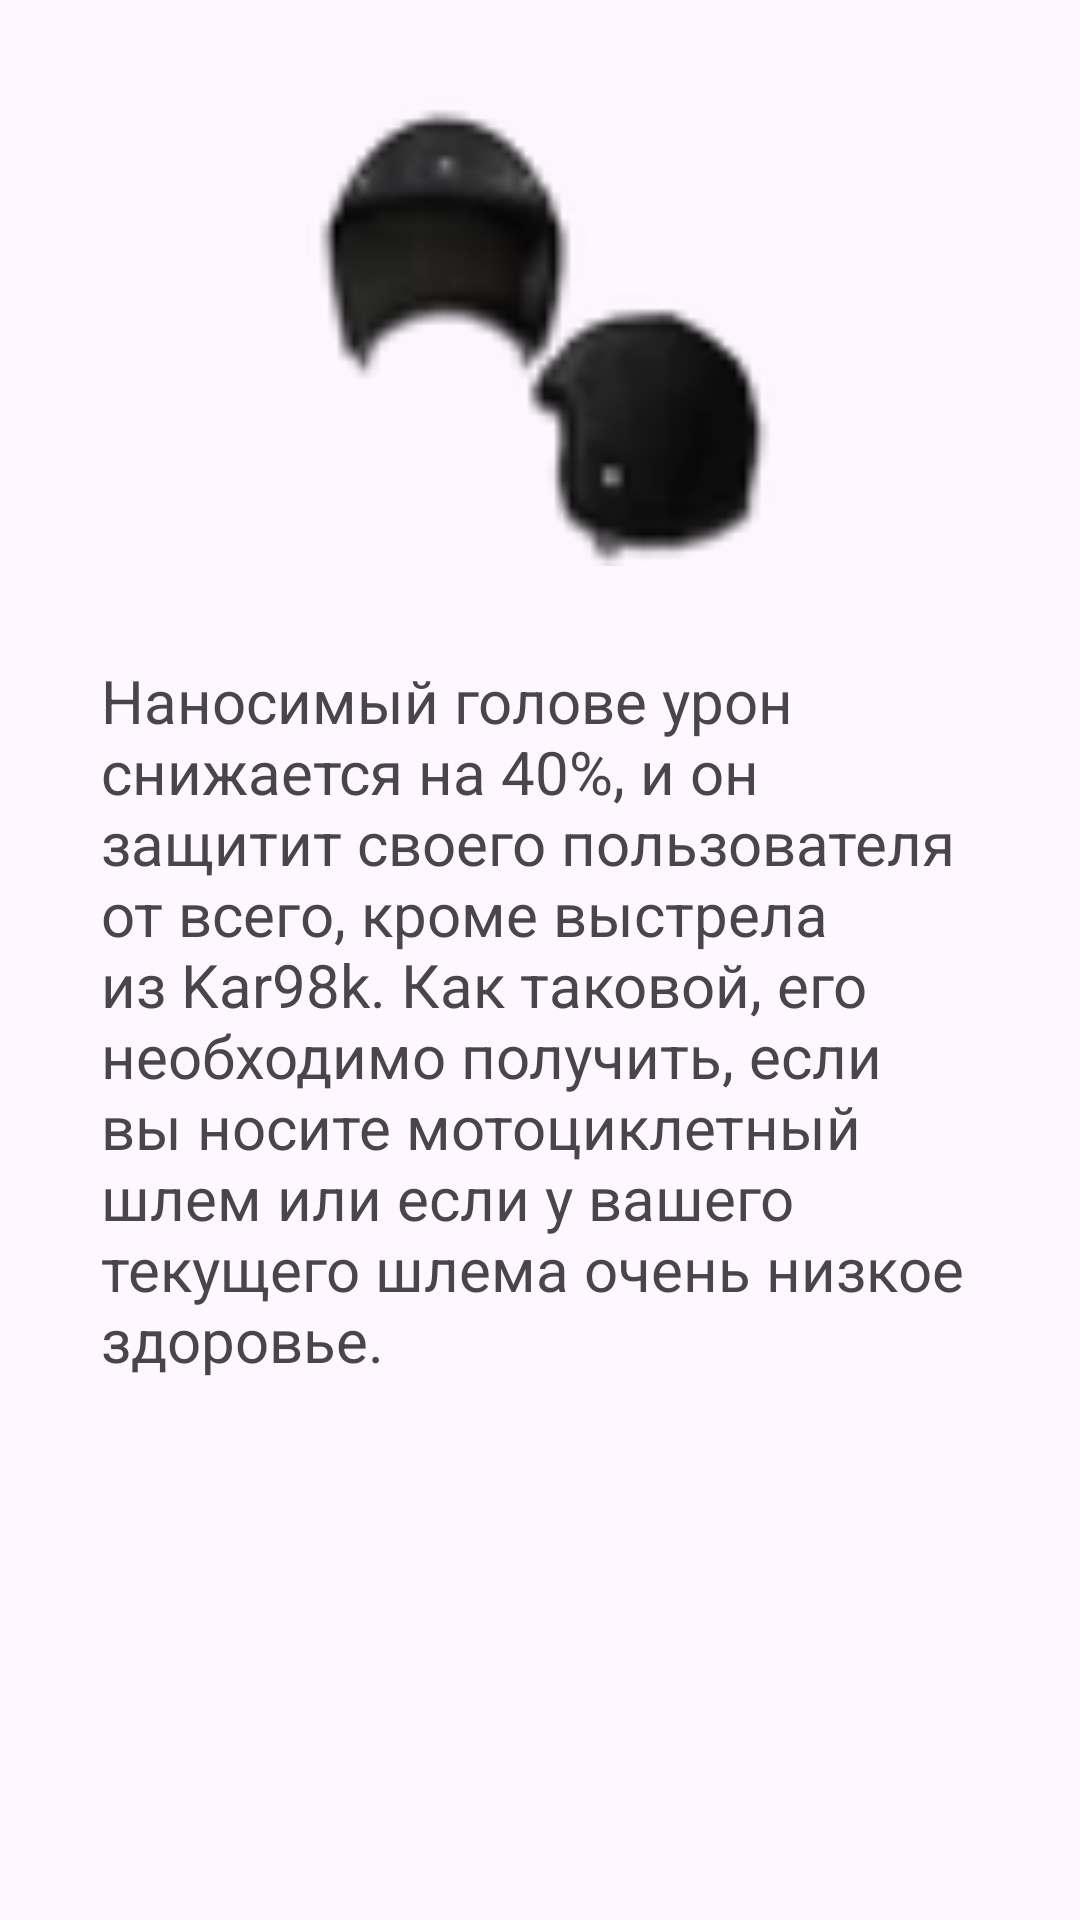

Here is an Android app screen rendered from its layout file. Give the layout XML and the strings, colors and styles it references.
<!-- AndroidManifest.xml: application theme Theme.Pubg -->
<!-- res/layout/activity_shlem2.xml -->
<?xml version="1.0" encoding="utf-8"?>
<androidx.constraintlayout.widget.ConstraintLayout xmlns:android="http://schemas.android.com/apk/res/android"
    xmlns:app="http://schemas.android.com/apk/res-auto"
    xmlns:tools="http://schemas.android.com/tools"
    android:layout_width="match_parent"
    android:layout_height="match_parent"
    tools:context=".Shlem1">

    <TextView
        android:id="@+id/textView14"
        android:layout_width="293dp"
        android:layout_height="324dp"
        android:textSize="20dp"
        android:text="Наносимый голове урон снижается на 40%, и он защитит своего пользователя от всего, кроме выстрела из Kar98k. Как таковой, его необходимо получить, если вы носите мотоциклетный шлем или если у вашего текущего шлема очень низкое здоровье."
        app:layout_constraintBottom_toBottomOf="parent"
        app:layout_constraintEnd_toEndOf="parent"
        app:layout_constraintStart_toStartOf="parent"
        app:layout_constraintTop_toTopOf="parent"
        app:layout_constraintVertical_bias="0.696" />

    <ImageView
        android:id="@+id/imageView7"
        android:layout_width="174dp"
        android:layout_height="157dp"
        app:layout_constraintBottom_toTopOf="@+id/textView14"
        app:layout_constraintEnd_toEndOf="parent"
        app:layout_constraintStart_toStartOf="parent"
        app:layout_constraintTop_toTopOf="parent"
        app:srcCompat="@drawable/shlem2" />
</androidx.constraintlayout.widget.ConstraintLayout>
<!-- resources referenced by this layout -->
<resources>
  <!-- drawable shlem2: webp bitmap (drawable, 1222 bytes) -->
  <style name="Theme.Pubg" parent="Base.Theme.Pubg" />
  <style name="Base.Theme.Pubg" parent="Theme.Material3.DayNight.NoActionBar">
          
          
      </style>
</resources>
